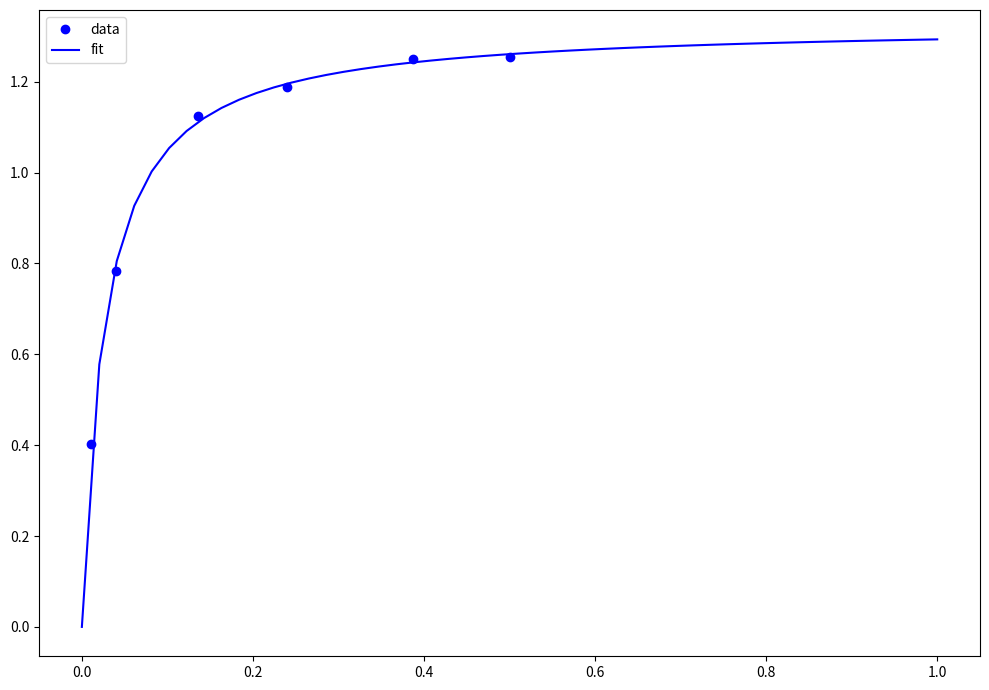

This chart was generated by the following Python code:
# -*- coding: utf-8 -*-
"""
Created on Thu Feb 08 12:47:08 2018
http://kitchingroup.cheme.cmu.edu/blog/2013/02/12/Nonlinear-curve-fitting-with-parameter-confidence-intervals/
Lecture 5.7/5 another nonlinear fit with 2 coefficients, add titles and labels, improve fonts
@author: cmonstei
"""
#-------------------------------------------------------------------------------------------

# Nonlinear curve fit with confidence interval
import numpy as np
from scipy.optimize import curve_fit
from scipy.stats.distributions import  t
import matplotlib.pyplot as plt

#-------------------------------------------------------------------------------------------

x = np.array([0.5, 0.387, 0.24, 0.136, 0.04, 0.011])
y = np.array([1.255, 1.25, 1.189, 1.124, 0.783, 0.402])

# this is the function we want to fit to our data
def func(x, a, b):
    'nonlinear function in a and b to fit to data'
    return a * x / (b + x)

initial_guess = [1.2, 0.03]
pars, pcov = curve_fit(func, x, y, p0=initial_guess)

alpha = 0.05 # 95% confidence interval = 100*(1-alpha)

n = len(y)    # number of data points
p = len(pars) # number of parameters

dof = max(0, n - p) # number of degrees of freedom

# student-t value for the dof and confidence level
tval = t.ppf(1.0-alpha/2., dof) 


plt.figure(figsize=(10,7))
plt.plot(x,y,'bo ')
xfit = np.linspace(0,1)
yfit = func(xfit, pars[0], pars[1])
plt.plot(xfit,yfit,'b-')
plt.legend(['data','fit'],loc='best')
plt.tight_layout()
plt.savefig('nonlin-curve-fit-ci.png')
#-------------------------------------------------------------------------------------------
